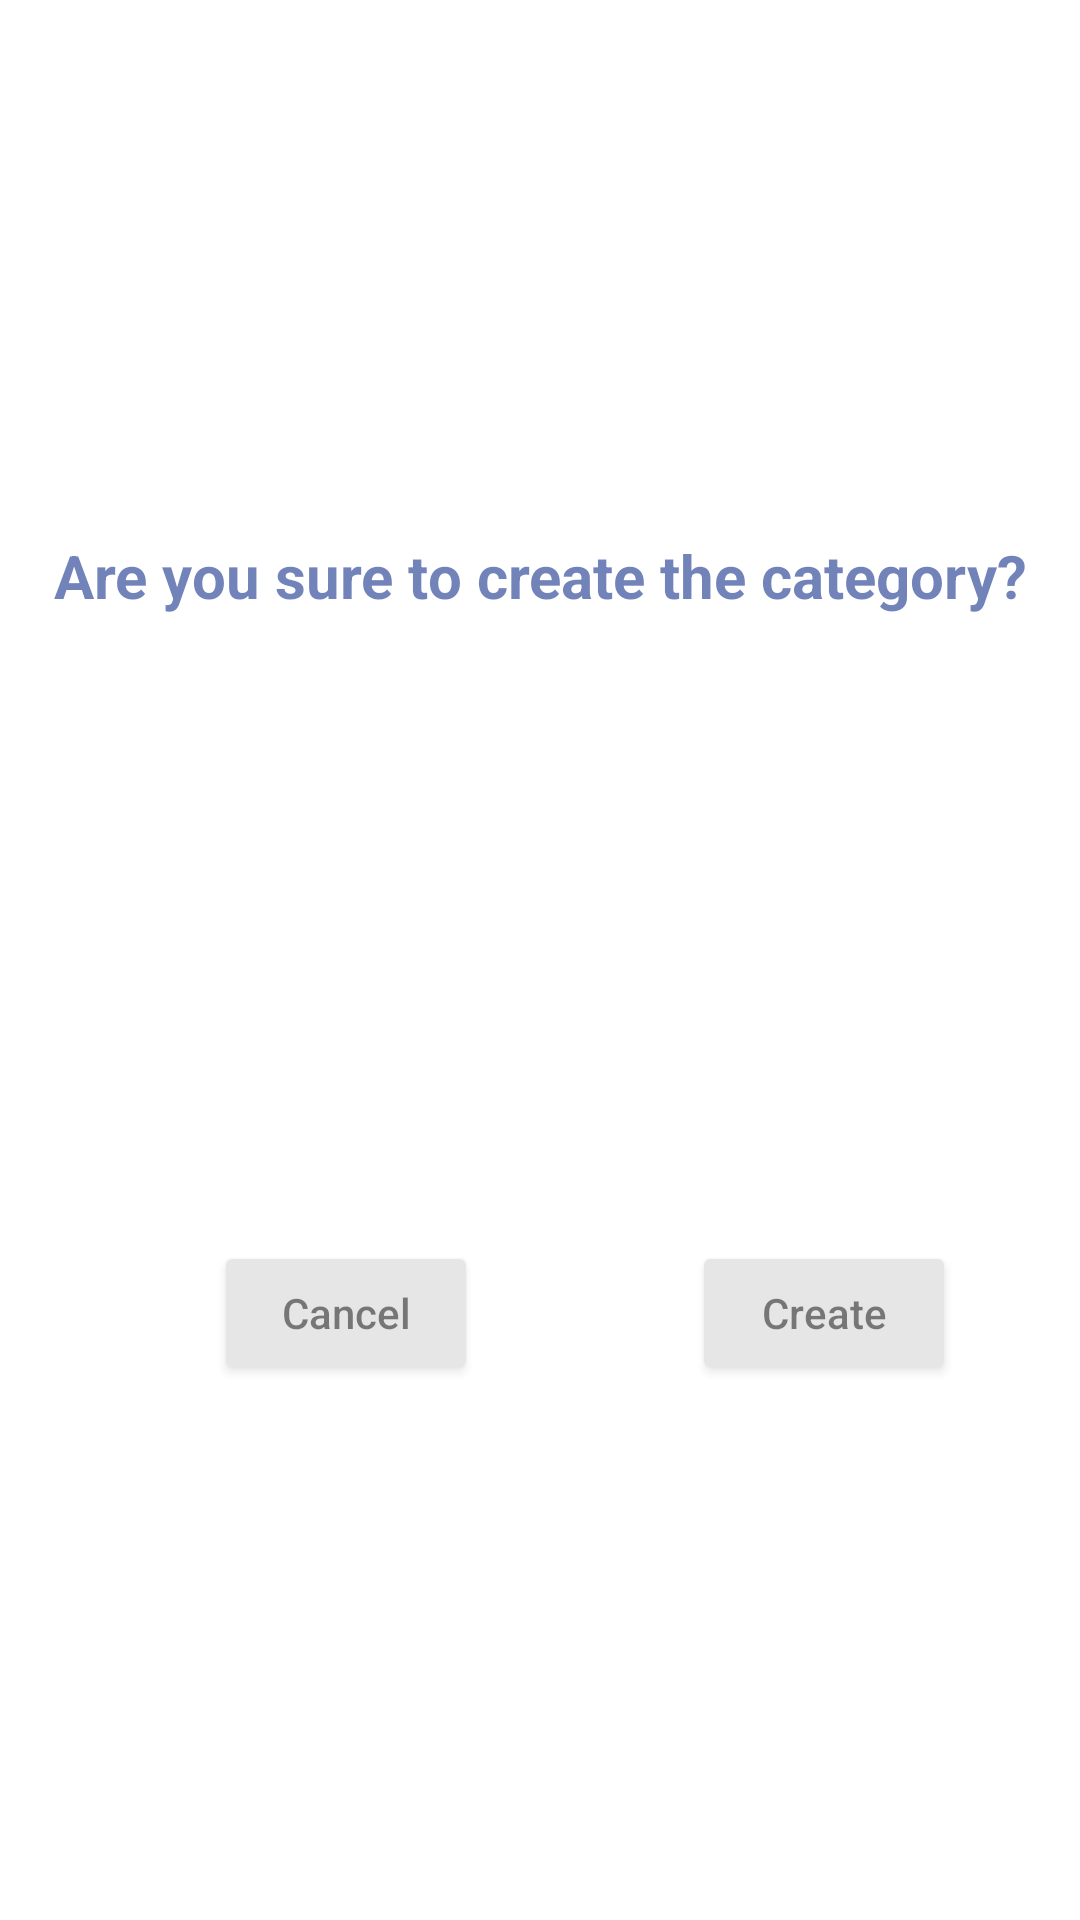

Android layout source for this screen:
<!-- AndroidManifest.xml: application theme Theme.EcommerceApplication -->
<!-- res/layout/make_category_conformation_dialog_design.xml -->
<?xml version="1.0" encoding="utf-8"?>
<androidx.constraintlayout.widget.ConstraintLayout xmlns:android="http://schemas.android.com/apk/res/android"
    xmlns:app="http://schemas.android.com/apk/res-auto"
    android:layout_width="wrap_content"
    android:background="@android:color/transparent"
    android:alpha="0.6"
    android:layout_height="wrap_content">

    <TextView
        android:id="@+id/CategoryCreateConformationDialogTextView"
        android:layout_width="wrap_content"
        android:layout_height="wrap_content"
        android:layout_margin="30dp"
        android:text="Are you sure to create the category?"
        android:textColor="@color/tertiary_Color"
        app:layout_constraintBottom_toTopOf="@+id/CategoryCreateConformationDialogCancelBtn"
        android:textAlignment="center"
        android:textSize="20sp"
        android:textStyle="bold"
        app:layout_constraintEnd_toEndOf="parent"
        app:layout_constraintStart_toStartOf="parent"
        app:layout_constraintTop_toTopOf="parent" />

    <Button
        android:id="@+id/CategoryCreateConformationDialogCancelBtn"
        android:layout_width="wrap_content"
        android:layout_height="wrap_content"
        android:text="Cancel"
        android:textAllCaps="false"
        android:layout_margin="30dp"
        app:layout_constraintBottom_toBottomOf="parent"
        app:layout_constraintStart_toStartOf="parent"
        app:layout_constraintTop_toBottomOf="@+id/CategoryCreateConformationDialogTextView"
        app:layout_constraintEnd_toStartOf="@+id/CategoryCreateConformationDialogConformBtn"
        />

    <Button
        android:id="@+id/CategoryCreateConformationDialogConformBtn"
        android:layout_width="wrap_content"
        android:layout_height="wrap_content"
        android:text="Create"
        android:textAllCaps="false"
        app:layout_constraintStart_toEndOf="@+id/CategoryCreateConformationDialogCancelBtn"
        app:layout_constraintEnd_toEndOf="parent"
        app:layout_constraintTop_toTopOf="@+id/CategoryCreateConformationDialogCancelBtn"
        app:layout_constraintBottom_toBottomOf="@+id/CategoryCreateConformationDialogCancelBtn"

        />


</androidx.constraintlayout.widget.ConstraintLayout>
<!-- resources referenced by this layout -->
<resources>
  <color name="tertiary_Color">#13318A</color>
  <style name="Theme.EcommerceApplication" parent="Base.Theme.EcommerceApplication" />
  <style name="Base.Theme.EcommerceApplication" parent="Theme.MaterialComponents.DayNight">
          
          
      </style>
</resources>
